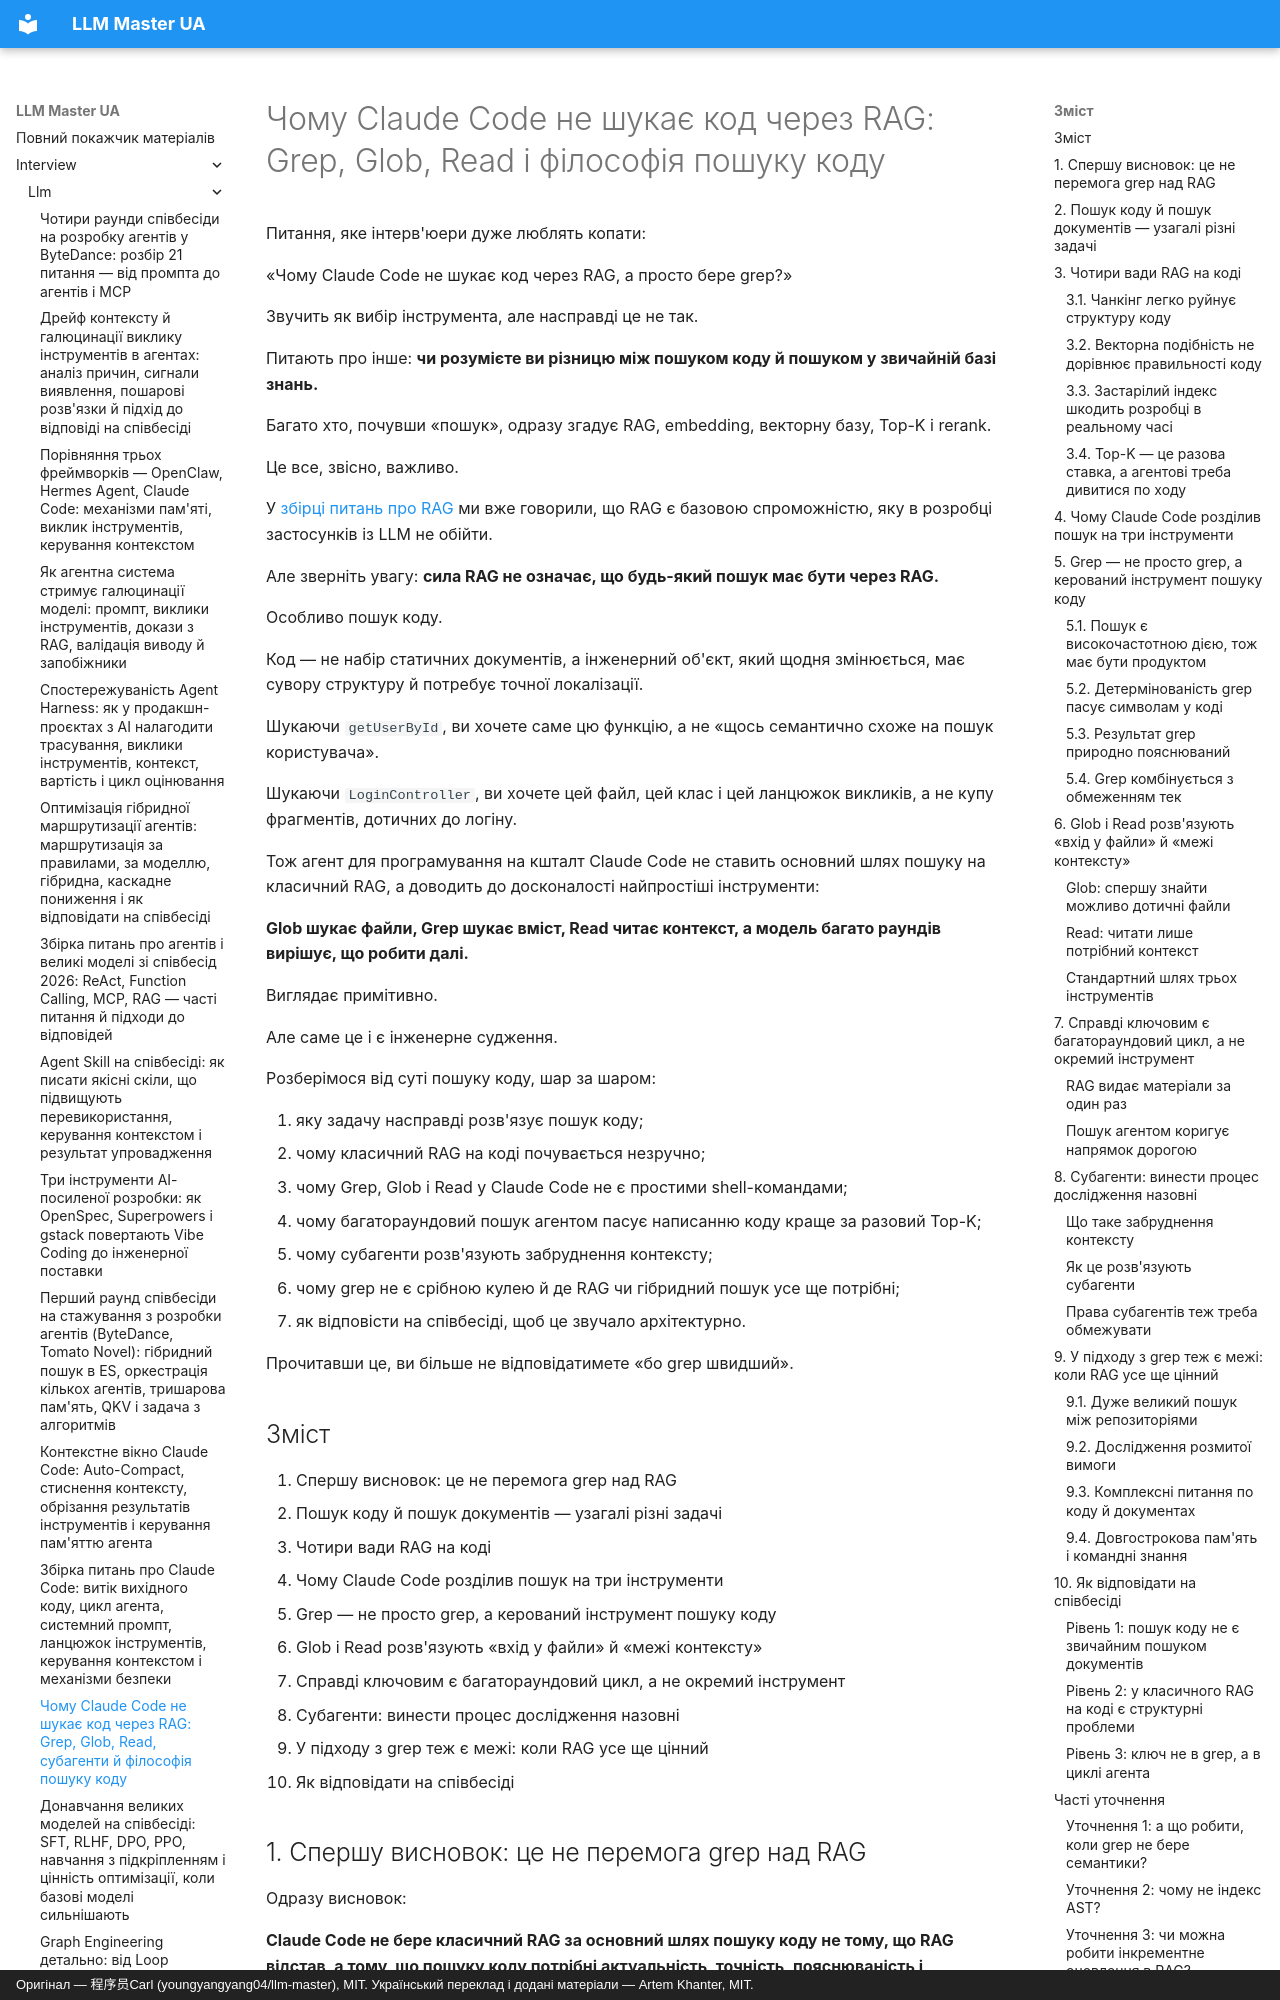

repository: kakagawa/llm-master-ua · page: interview/llm/claude_code_grep_rag_interview/index.html · generator: mkdocs · copyright: Оригінал — 程序员Carl (youngyangyang04/llm-master), MIT. Український переклад і додані матеріали — Artem Khanter, MIT.

---
title: "Чому Claude Code не шукає код через RAG: Grep, Glob, Read, субагенти й філософія пошуку коду"
description: Докладний розбір того, чому Claude Code не використовує класичний RAG для пошуку коду, а шукає в кодовій базі в реальному часі через Grep, Glob і Read. Від різниці між пошуком коду й пошуком документів, руйнування структури коду при RAG, застарівання індексу й слабкості в точних збігах — до багатораундового пошуку агентом, ізоляції контексту субагентами, меж гібридного пошуку й шаблону відповіді на співбесіді.
keywords: ["Claude Code без RAG", "Claude Code Grep", "пошук коду в Claude Code", "співбесіда про програмування з AI", "пошук коду агентом", "RAG для пошуку коду", "векторний пошук коду", "різниця grep і RAG", "Glob Read Grep", "субагенти", "інструмент Task", "керування контекстом", "пошук у кодовій базі", "питання зі співбесід про LLM", "питання про агентів"]
tags: ["співбесіда про Claude Code", "співбесіда про програмування з AI", "співбесіда про агентів", "співбесіда про RAG", "співбесіда про великі моделі", "пошук роботи в AI"]
---
